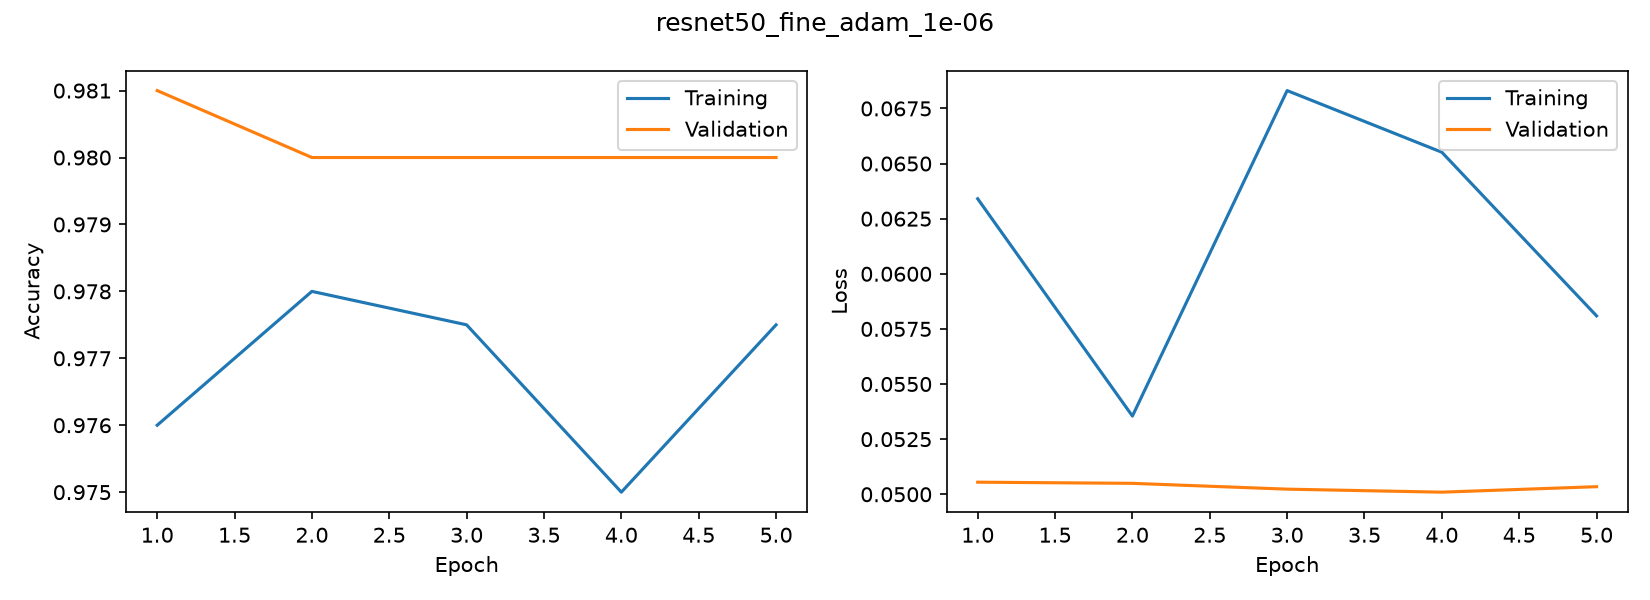

The table this chart was drawn from, first rows:
accuracy, loss, val_accuracy, val_loss
0.976, 0.0634, 0.981, 0.05055
0.978, 0.05355, 0.98, 0.0505
0.9775, 0.06831, 0.98, 0.05023
0.975, 0.06551, 0.98, 0.0501
0.9775, 0.05809, 0.98, 0.05034
